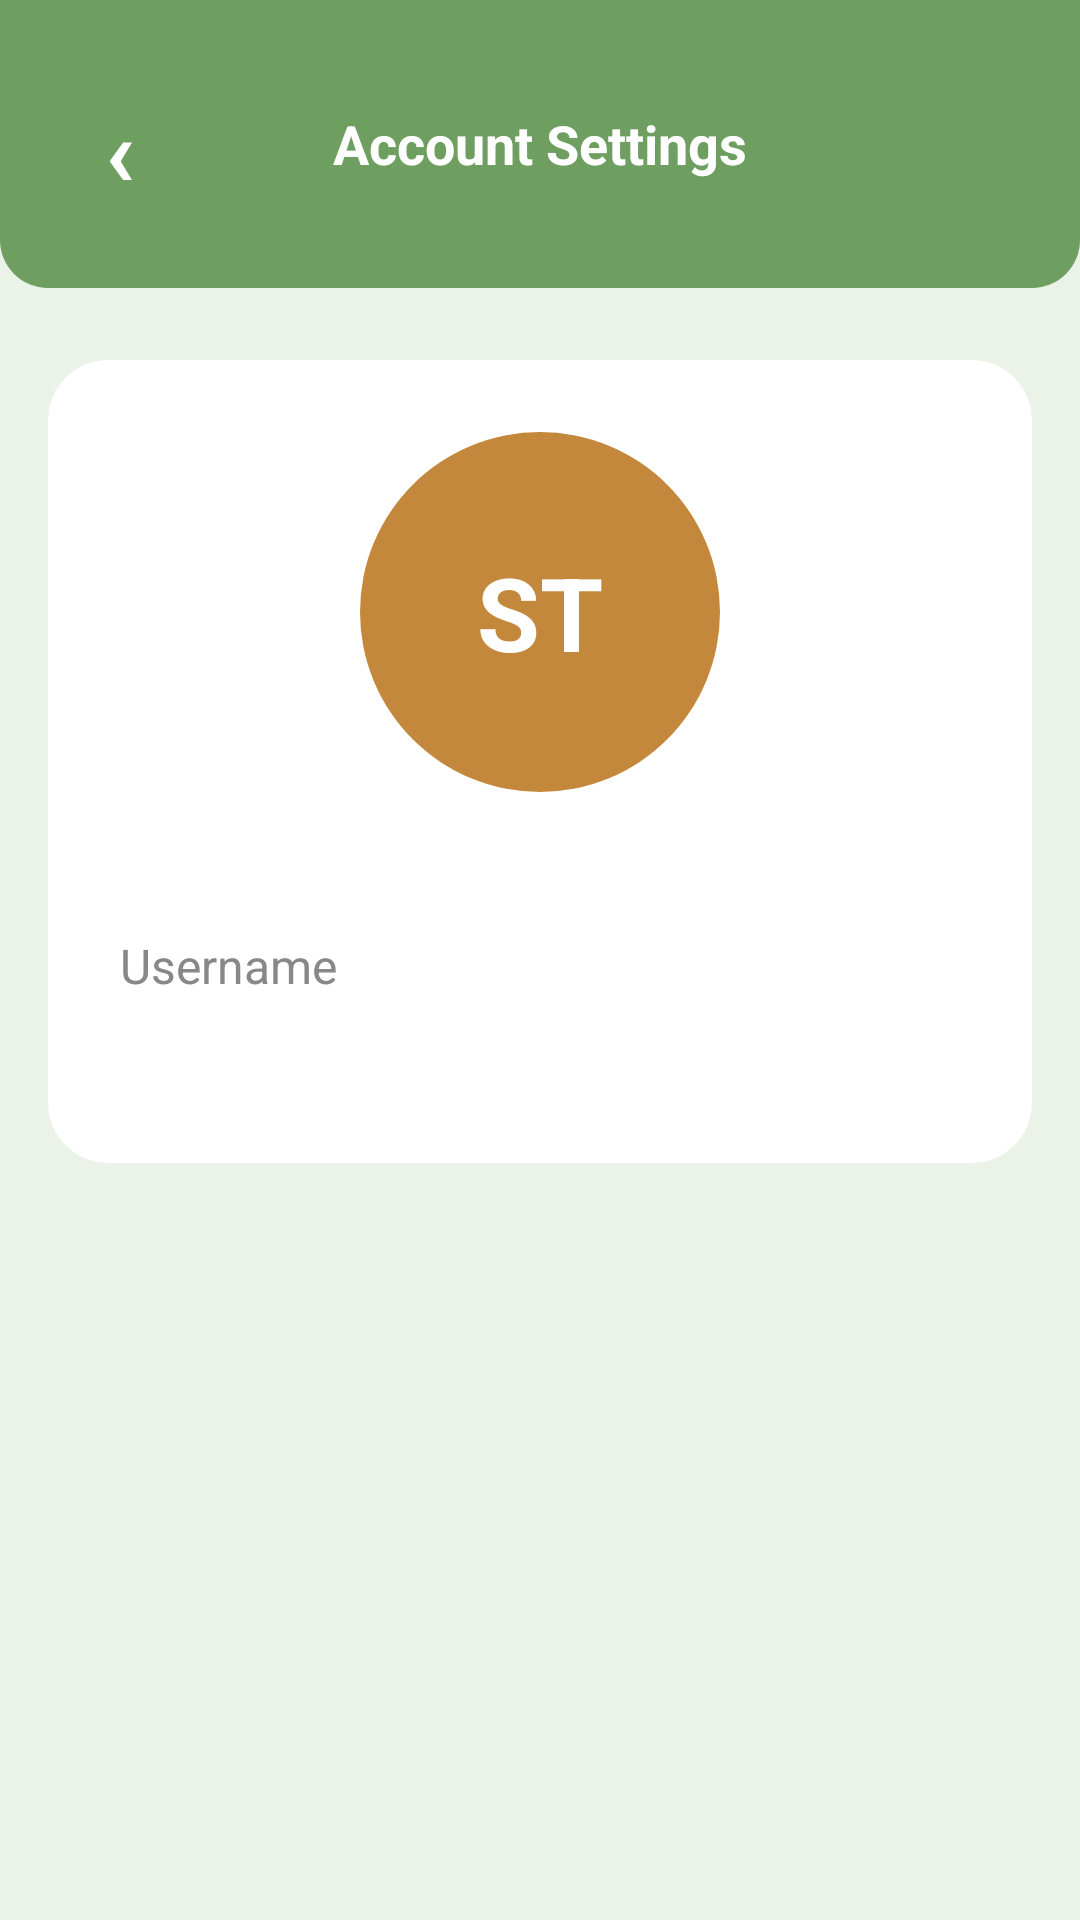

Produce the Android XML layout that renders to this screen, including the resource entries it uses.
<!-- AndroidManifest.xml: application theme Theme.Klimate -->
<!-- res/layout/fragment_account_settings.xml -->
<?xml version="1.0" encoding="utf-8"?>
<androidx.core.widget.NestedScrollView xmlns:android="http://schemas.android.com/apk/res/android"
    xmlns:app="http://schemas.android.com/apk/res-auto"
    android:layout_width="match_parent"
    android:layout_height="match_parent"
    android:background="@color/color_profile_bg">

    <LinearLayout
        android:layout_width="match_parent"
        android:layout_height="wrap_content"
        android:orientation="vertical">

        <LinearLayout
            android:layout_width="match_parent"
            android:layout_height="96dp"
            android:background="@drawable/bg_header_green"
            android:gravity="center_vertical"
            android:orientation="horizontal"
            android:paddingStart="20dp"
            android:paddingEnd="20dp">

            <TextView
                android:id="@+id/btn_back_account_settings"
                android:layout_width="40dp"
                android:layout_height="40dp"
                android:clickable="true"
                android:focusable="true"
                android:gravity="center"
                android:text="‹"
                android:textColor="@color/white"
                android:textSize="32sp"
                android:textStyle="bold" />

            <TextView
                android:layout_width="0dp"
                android:layout_height="wrap_content"
                android:layout_weight="1"
                android:gravity="center"
                android:text="Account Settings"
                android:textColor="@color/white"
                android:textSize="18sp"
                android:textStyle="bold" />

            <View
                android:layout_width="40dp"
                android:layout_height="40dp" />
        </LinearLayout>

        <androidx.cardview.widget.CardView
            android:layout_width="match_parent"
            android:layout_height="wrap_content"
            android:layout_marginStart="16dp"
            android:layout_marginTop="24dp"
            android:layout_marginEnd="16dp"
            app:cardBackgroundColor="@color/white"
            app:cardCornerRadius="20dp"
            app:cardElevation="2dp">

            <LinearLayout
                android:layout_width="match_parent"
                android:layout_height="wrap_content"
                android:gravity="center_horizontal"
                android:orientation="vertical"
                android:padding="24dp">

                <FrameLayout
                    android:layout_width="120dp"
                    android:layout_height="120dp">

                    <TextView
                        android:id="@+id/tv_initials_preview"
                        android:layout_width="120dp"
                        android:layout_height="120dp"
                        android:background="@drawable/bg_avatar_circle"
                        android:gravity="center"
                        android:text="ST"
                        android:textColor="@color/white"
                        android:textSize="34sp"
                        android:textStyle="bold" />

                    <ImageView
                        android:id="@+id/iv_photo_preview"
                        android:layout_width="120dp"
                        android:layout_height="120dp"
                        android:background="@drawable/bg_avatar_circle"
                        android:clipToOutline="true"
                        android:scaleType="centerCrop"
                        android:visibility="gone" />
                </FrameLayout>

                <Button
                    android:id="@+id/btn_choose_photo"
                    android:layout_width="wrap_content"
                    android:layout_height="wrap_content"
                    android:layout_marginTop="16dp"
                    android:backgroundTint="@color/color_green_header"
                    android:text="Upload New Picture"
                    android:textColor="@color/white" />

                <EditText
                    android:id="@+id/et_username"
                    android:layout_width="match_parent"
                    android:layout_height="wrap_content"
                    android:layout_marginTop="24dp"
                    android:hint="Username"
                    android:inputType="textPersonName"
                    android:maxLines="1"
                    android:textColor="@color/color_text_primary"
                    android:textColorHint="@color/color_text_secondary"
                    android:textSize="16sp" />

                <Button
                    android:id="@+id/btn_save_account"
                    android:layout_width="match_parent"
                    android:layout_height="wrap_content"
                    android:layout_marginTop="24dp"
                    android:backgroundTint="@color/color_green_header"
                    android:text="Save Changes"
                    android:textColor="@color/white" />
            </LinearLayout>
        </androidx.cardview.widget.CardView>
    </LinearLayout>
</androidx.core.widget.NestedScrollView>
<!-- resources referenced by this layout -->
<resources>
  <color name="color_green_header">#6E9E60</color>
  <color name="color_profile_bg">#EBF3E8</color>
  <color name="color_text_primary">#1C1C1C</color>
  <color name="color_text_secondary">#888888</color>
  <color name="white">#FFFFFF</color>
  <!-- drawable bg_avatar_circle (drawable) -->
  <?xml version="1.0" encoding="utf-8"?>
  <shape xmlns:android="http://schemas.android.com/apk/res/android" android:shape="oval">
      <solid android:color="@color/color_amber"/>
  </shape>
  <!-- drawable bg_header_green (drawable) -->
  <?xml version="1.0" encoding="utf-8"?>
  <shape xmlns:android="http://schemas.android.com/apk/res/android">
      <solid android:color="@color/color_green_header"/>
      <corners android:bottomLeftRadius="16dp" android:bottomRightRadius="16dp"/>
  </shape>
  <style name="Theme.Klimate" parent="Theme.MaterialComponents.DayNight.NoActionBar">
          <item name="colorPrimary">@color/color_green_header</item>
          <item name="colorPrimaryVariant">@color/color_forest_green</item>
          <item name="colorOnPrimary">@color/white</item>
          <item name="colorSecondary">@color/color_amber</item>
          <item name="colorSecondaryVariant">@color/color_amber</item>
          <item name="colorOnSecondary">@color/white</item>
          <item name="android:colorBackground">@color/color_cream_bg</item>
          <item name="colorSurface">@color/white</item>
          <item name="colorOnSurface">@color/color_text_primary</item>
          <item name="android:windowBackground">@color/color_cream_bg</item>
          <item name="android:statusBarColor">@color/color_green_header</item>
      </style>
  <color name="color_amber">#C4883C</color>
  <color name="color_forest_green">#3C5A3A</color>
  <color name="color_cream_bg">#F5EFE0</color>
</resources>
